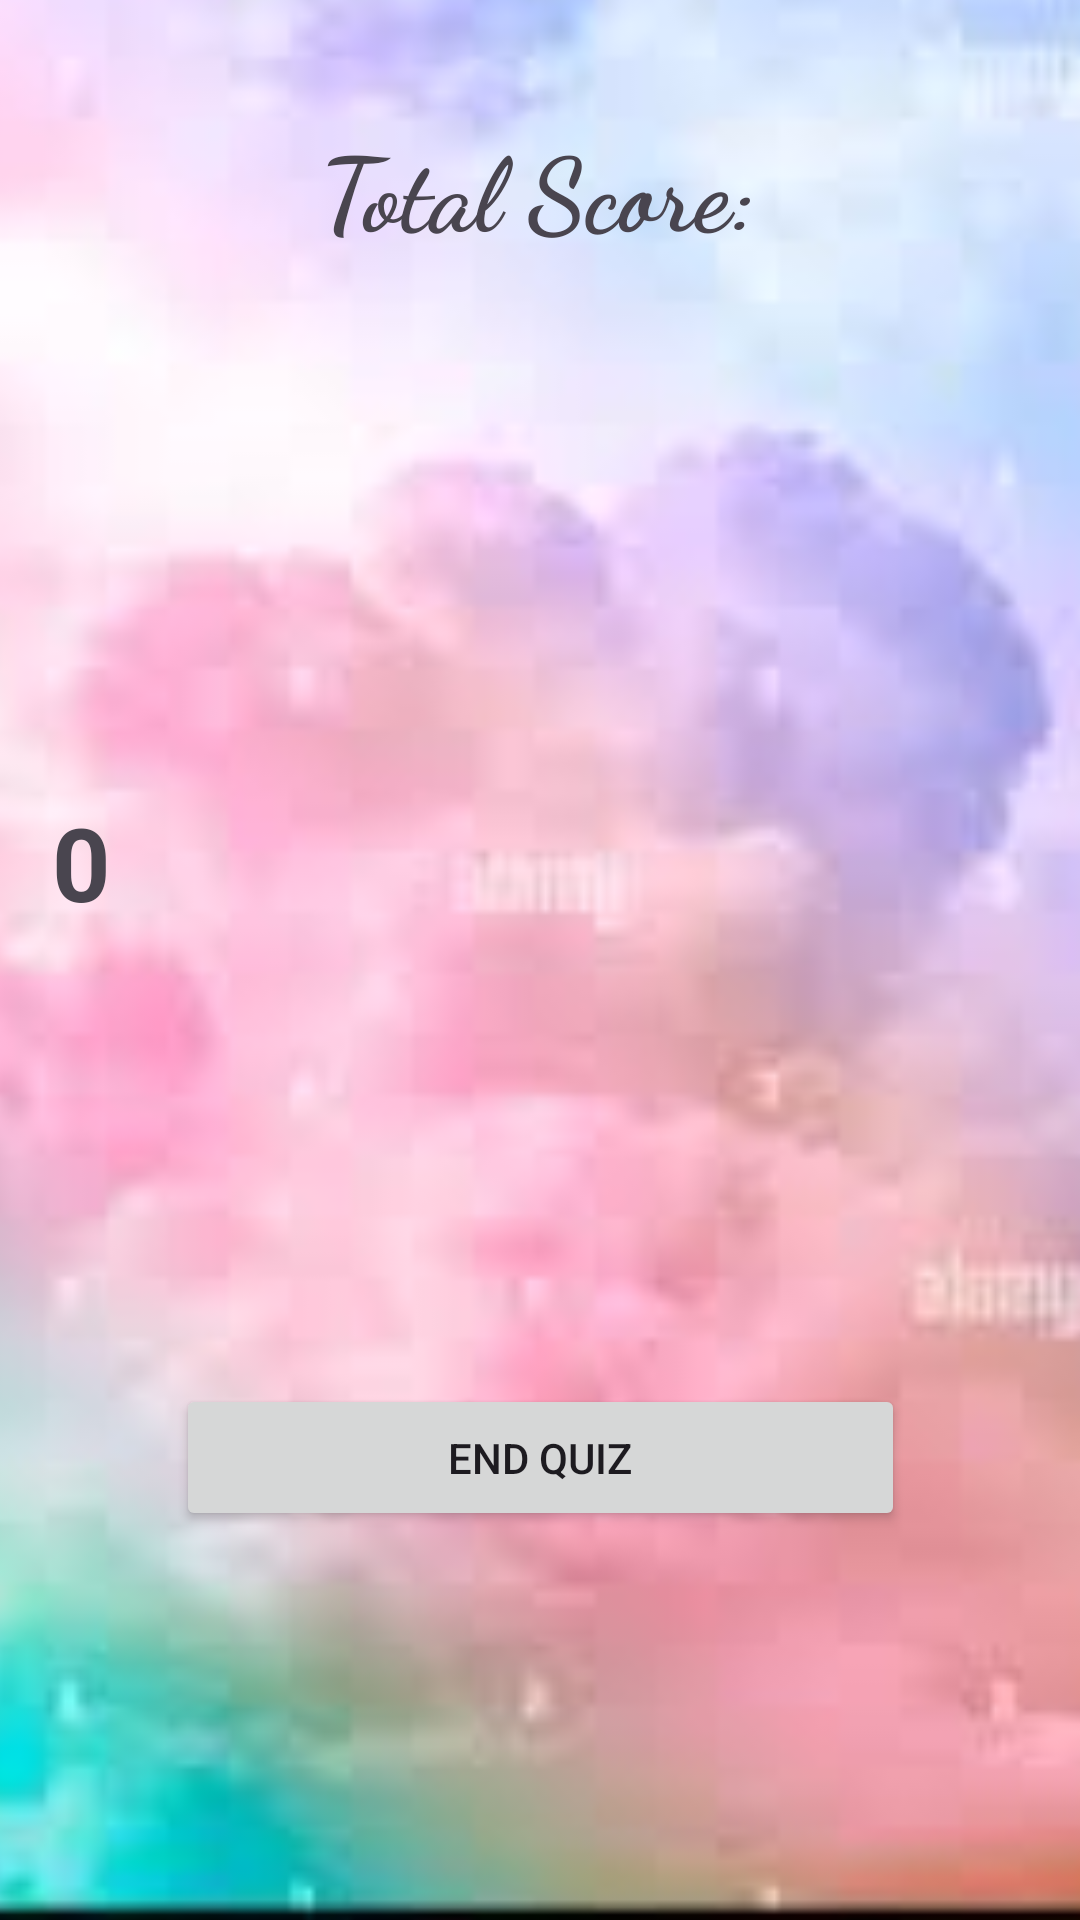

Here is an Android app screen rendered from its layout file. Give the layout XML and the strings, colors and styles it references.
<!-- AndroidManifest.xml: application theme Theme.QuizzAppAssi2 -->
<!-- res/layout/activity_quiz_app3.xml -->
<?xml version="1.0" encoding="utf-8"?>
<androidx.constraintlayout.widget.ConstraintLayout xmlns:android="http://schemas.android.com/apk/res/android"
    xmlns:app="http://schemas.android.com/apk/res-auto"
    xmlns:tools="http://schemas.android.com/tools"
    android:id="@+id/main"
    android:layout_width="match_parent"
    android:layout_height="match_parent"
    tools:context=".QuizApp3">

    <androidx.constraintlayout.widget.ConstraintLayout
        android:layout_width="match_parent"
        android:layout_height="match_parent">

        <ImageView
            android:id="@+id/imageView"
            android:layout_width="450dp"
            android:layout_height="883dp"
            app:layout_constraintBottom_toBottomOf="parent"
            app:layout_constraintEnd_toEndOf="parent"
            app:layout_constraintHorizontal_bias="0.512"
            app:layout_constraintStart_toStartOf="parent"
            app:layout_constraintTop_toTopOf="parent"
            app:srcCompat="@drawable/images" />

        <TextView
            android:id="@+id/tvScoreScreen"
            android:layout_width="wrap_content"
            android:layout_height="wrap_content"
            android:fontFamily="cursive"
            android:text="Total Score:"
            android:textSize="34sp"
            android:textStyle="bold"
            app:layout_constraintBottom_toBottomOf="parent"
            app:layout_constraintEnd_toEndOf="parent"
            app:layout_constraintHorizontal_bias="0.498"
            app:layout_constraintStart_toStartOf="parent"
            app:layout_constraintTop_toTopOf="parent"
            app:layout_constraintVertical_bias="0.066" />

        <TextView
            android:id="@+id/tvScore"
            android:layout_width="334dp"
            android:layout_height="67dp"
            android:text="0"
            android:textSize="34sp"
            android:textStyle="bold"
            app:layout_constraintBottom_toBottomOf="parent"
            app:layout_constraintEnd_toEndOf="parent"
            app:layout_constraintHorizontal_bias="0.668"
            app:layout_constraintStart_toStartOf="parent"
            app:layout_constraintTop_toBottomOf="@+id/tvScoreScreen"
            app:layout_constraintVertical_bias="0.367" />

        <Button
            android:id="@+id/btnQuit"
            android:layout_width="243dp"
            android:layout_height="49dp"
            android:text="End Quiz"
            app:layout_constraintBottom_toBottomOf="parent"
            app:layout_constraintEnd_toEndOf="parent"
            app:layout_constraintStart_toStartOf="parent"
            app:layout_constraintTop_toBottomOf="@+id/tvScore" />
    </androidx.constraintlayout.widget.ConstraintLayout>
</androidx.constraintlayout.widget.ConstraintLayout>
<!-- resources referenced by this layout -->
<resources>
  <!-- drawable images: jpg bitmap (drawable, 4124 bytes) -->
  <style name="Theme.QuizzAppAssi2" parent="Base.Theme.QuizzAppAssi2" />
  <style name="Base.Theme.QuizzAppAssi2" parent="Theme.Material3.DayNight.NoActionBar">
          
          
      </style>
</resources>
